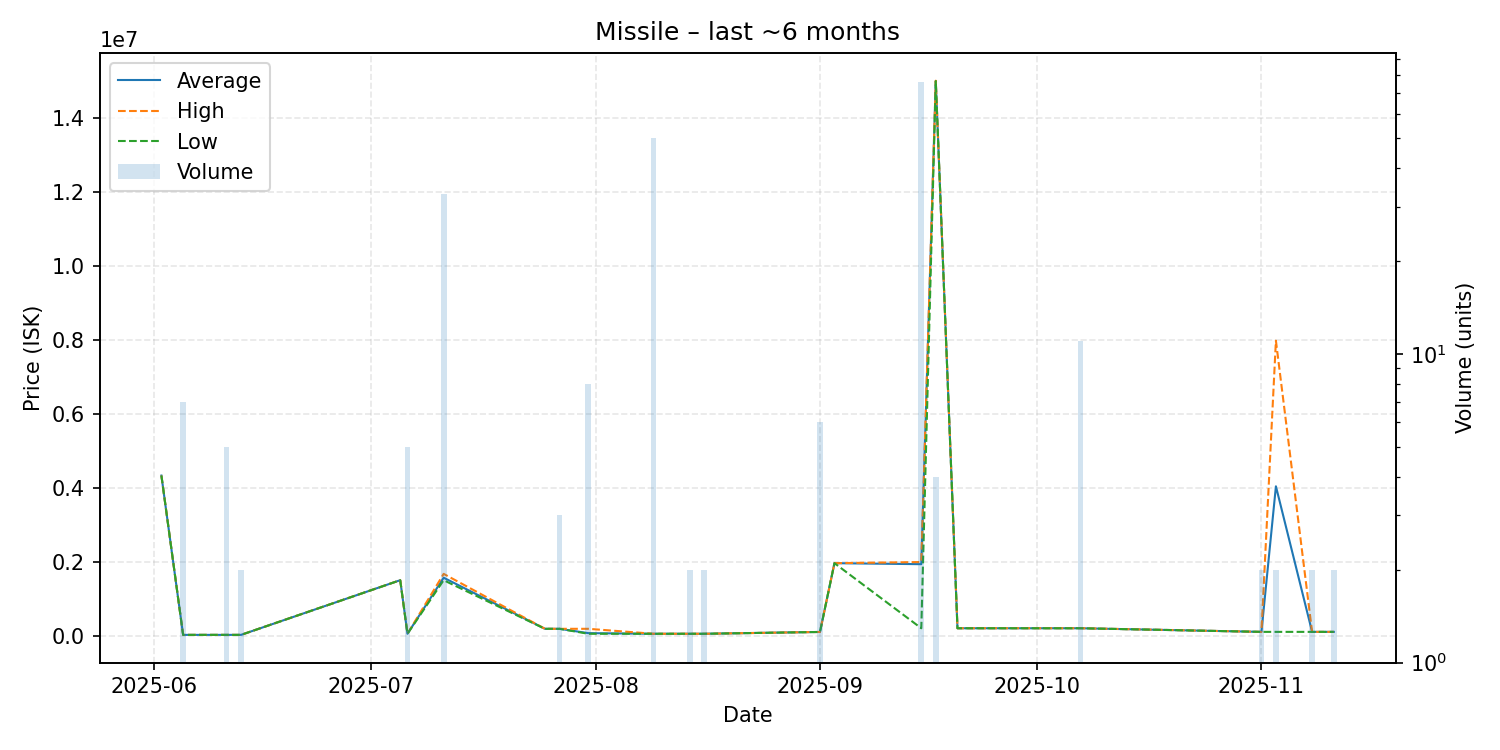

Data behind this chart, as committed beside it:
date, average, highest, lowest, order_count, volume
2025-06-02, 4327000, 4327000, 4327000, 1, 1
2025-06-05, 21120, 21120, 21120, 1, 7
2025-06-08, 21120, 21120, 21120, 1, 1
2025-06-11, 21120, 21120, 21120, 1, 5
2025-06-13, 21120, 21120, 21120, 1, 2
2025-07-05, 1499000, 1499000, 1499000, 1, 1
2025-07-06, 51120, 51120, 51120, 1, 5
2025-07-11, 1566182, 1670000, 1498500, 4, 33
2025-07-25, 185000, 185000, 185000, 1, 1
2025-07-27, 185000, 185000, 185000, 2, 3
2025-07-31, 67855, 185000, 51120, 2, 8
2025-08-09, 51120, 51120, 51120, 1, 50
2025-08-14, 51120, 51120, 51120, 1, 2
2025-08-16, 51120, 51120, 51120, 1, 2
2025-09-01, 100000, 100000, 100000, 1, 6
2025-09-03, 1959000, 1959000, 1959000, 1, 1
2025-09-15, 1931908, 1990000, 200000, 8, 76
2025-09-17, 14992500, 15000000, 14990000, 2, 4
2025-09-20, 200000, 200000, 200000, 1, 1
2025-10-07, 200364, 201000, 200000, 2, 11
2025-11-01, 102300, 102300, 102300, 1, 2
2025-11-03, 4037650, 7973000, 102300, 2, 2
2025-11-08, 102300, 102300, 102300, 1, 2
2025-11-11, 102300, 102300, 102300, 1, 2
